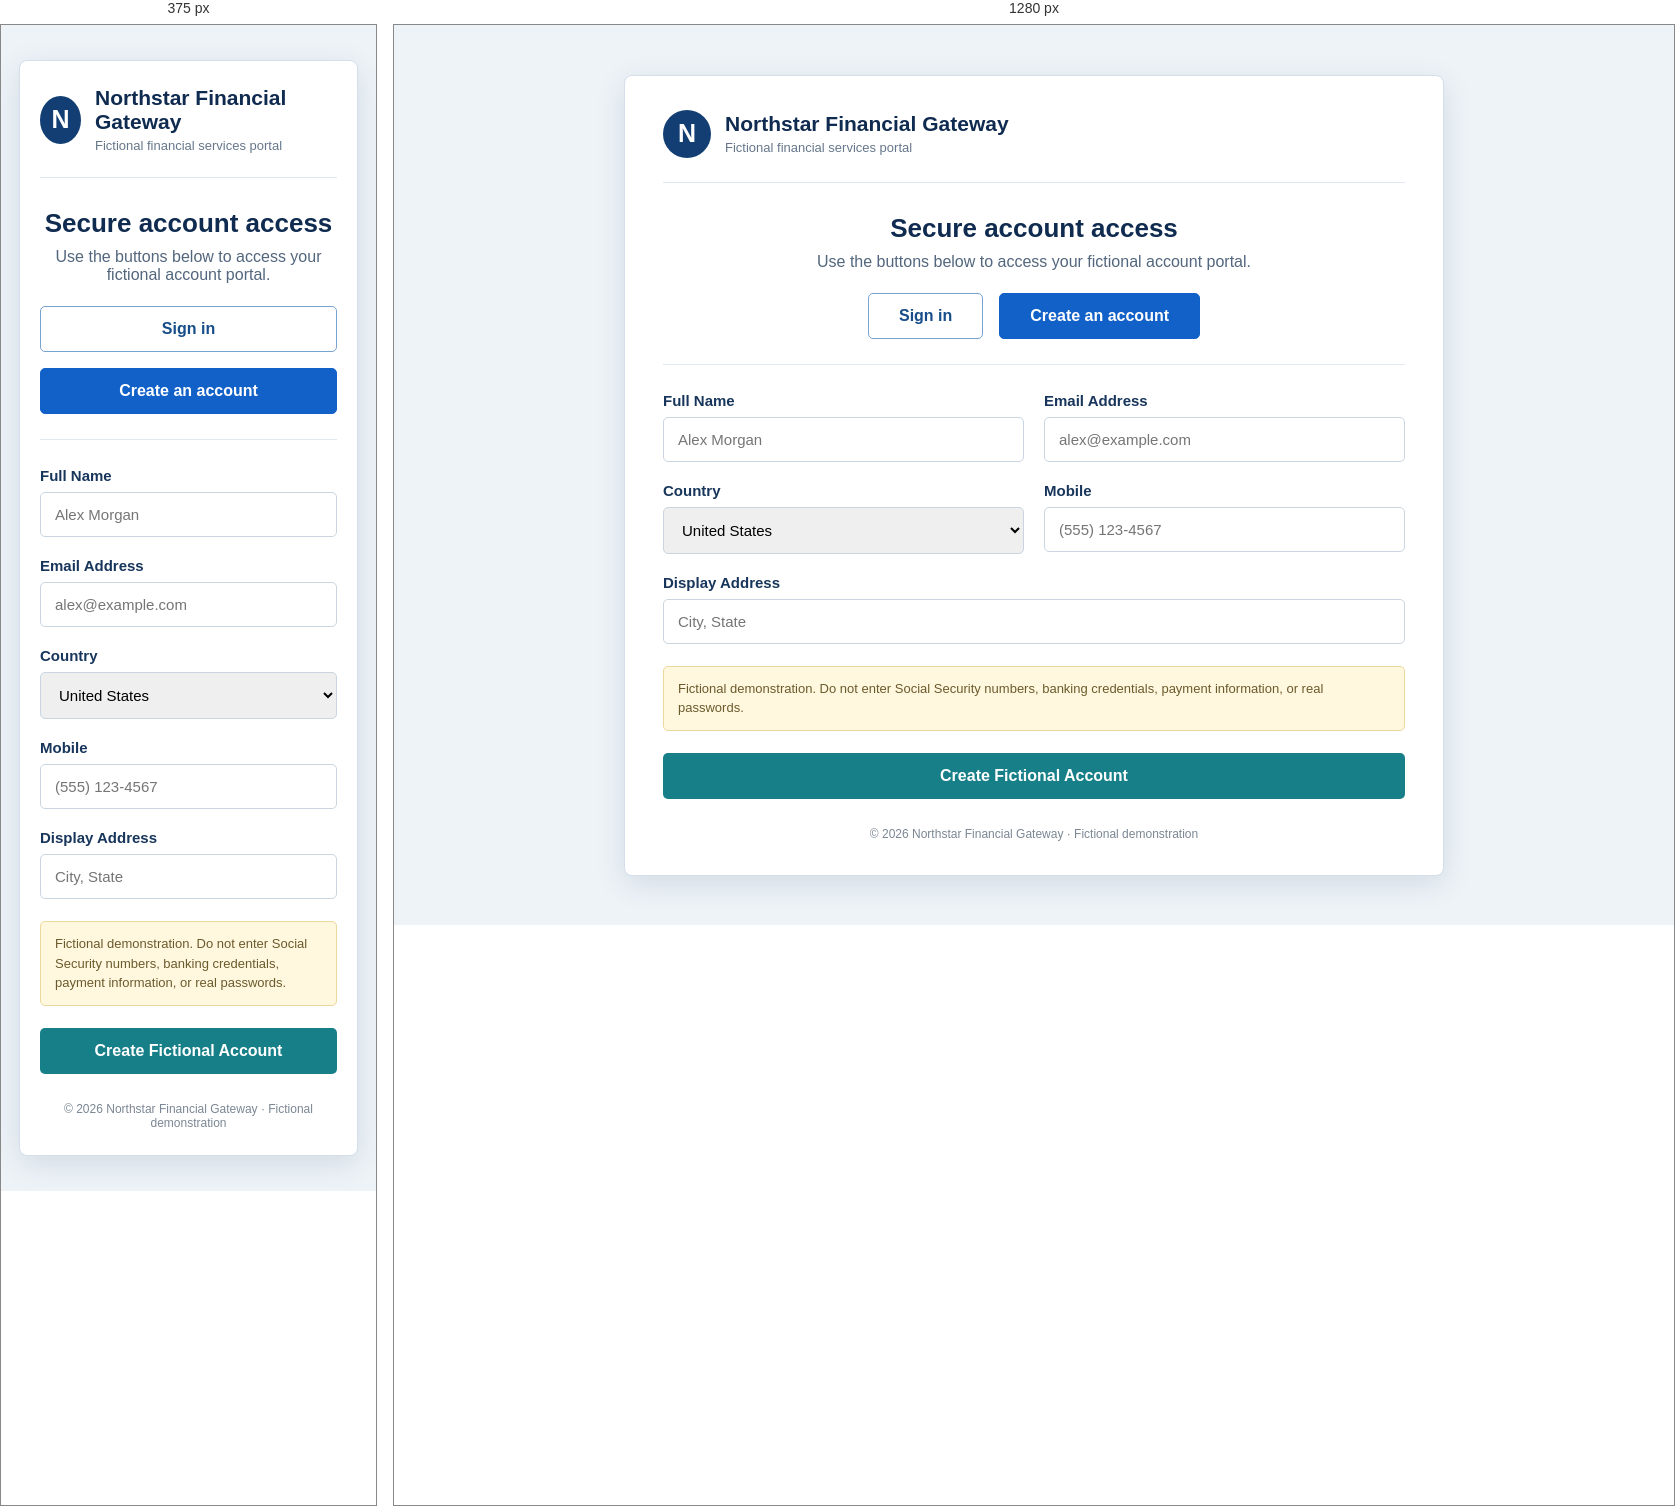
Rendered at 375 px and 1280 px, left to right.

<!-- file: index.html -->
<!doctype html>
<html lang="en">
<head>
<meta charset="utf-8">
<meta name="viewport" content="width=device-width,initial-scale=1">
<title>Northstar Financial Gateway</title>
<link rel="stylesheet" href="style.css">
</head>
<body>
<main class="page">
<section class="card">
  <div class="brand">
    <div class="logo" id="logo">N</div>
    <div>
      <div class="brand-name" id="brandName">Northstar Financial Gateway</div>
      <div class="brand-subtitle" id="brandSubtitle">Fictional financial services portal</div>
    </div>
  </div>

  <div class="intro">
    <h1 id="headline">Secure account access</h1>
    <p id="description">Use the buttons below to access your fictional account portal.</p>
    <div class="actions">
      <button class="btn secondary" onclick="showMessage('Sign-in is available in this fictional demonstration.')">Sign in</button>
      <button class="btn primary" onclick="document.getElementById('account-form').scrollIntoView({behavior:'smooth'})">Create an account</button>
    </div>
  </div>

  <form id="account-form" onsubmit="return createAccount(event)">
    <div class="grid">
      <label>Full Name<input id="name" type="text" placeholder="Alex Morgan" required></label>
      <label>Email Address<input id="email" type="email" placeholder="alex@example.com" required></label>
      <label>Country<select id="country"><option>United States</option><option>Canada</option><option>United Kingdom</option><option>Other</option></select></label>
      <label>Mobile<input id="mobile" type="tel" placeholder="(555) 123-4567"></label>
      <label class="full">Display Address<input id="address" type="text" placeholder="City, State"></label>
    </div>
    <p class="notice">Fictional demonstration. Do not enter Social Security numbers, banking credentials, payment information, or real passwords.</p>
    <button class="submit" type="submit">Create Fictional Account</button>
  </form>

  <div id="result" class="result hidden"></div>
  <footer id="footer">© 2026 Northstar Financial Gateway · Fictional demonstration</footer>
</section>
</main>

<script src="script.js"></script>
</body>
</html>


/* @media block from style.css */
@media(max-width:650px){.card{padding:25px 20px}.grid{grid-template-columns:1fr}.full{grid-column:auto}.actions{flex-direction:column}.btn{width:100%}}